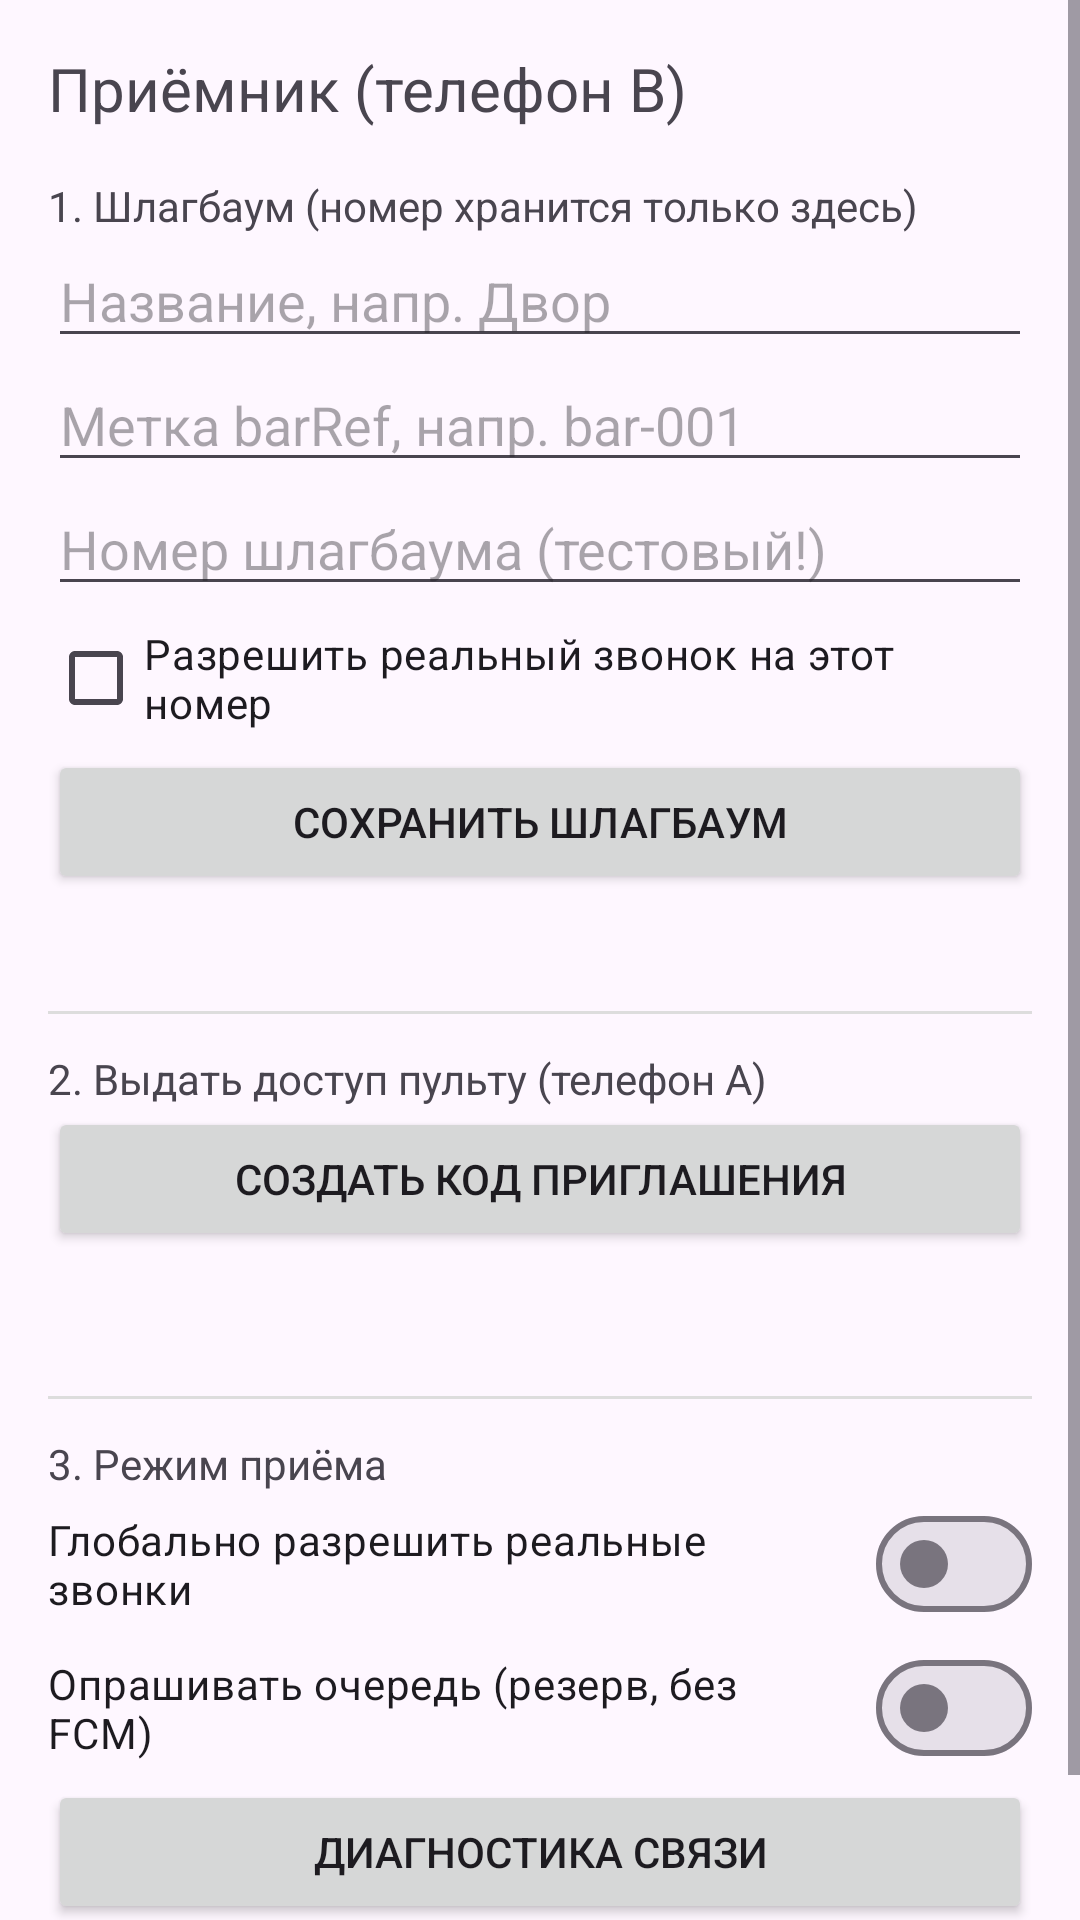

The Android layout XML behind this screen, and the referenced resources:
<!-- AndroidManifest.xml: application theme Theme.ShlagbaumRelay -->
<!-- res/layout/activity_receiver.xml -->
<?xml version="1.0" encoding="utf-8"?>
<ScrollView xmlns:android="http://schemas.android.com/apk/res/android"
    android:layout_width="match_parent" android:layout_height="match_parent">
    <LinearLayout
        android:layout_width="match_parent" android:layout_height="wrap_content"
        android:orientation="vertical" android:padding="16dp">

        <TextView android:layout_width="wrap_content" android:layout_height="wrap_content"
            android:text="Приёмник (телефон B)" android:textSize="20sp" android:paddingBottom="8dp" />

        <TextView android:layout_width="wrap_content" android:layout_height="wrap_content"
            android:text="1. Шлагбаум (номер хранится только здесь)" android:paddingTop="8dp" />
        <EditText android:id="@+id/etBarLabel" android:layout_width="match_parent" android:layout_height="wrap_content" android:hint="Название, напр. Двор" />
        <EditText android:id="@+id/etBarRef" android:layout_width="match_parent" android:layout_height="wrap_content" android:hint="Метка barRef, напр. bar-001" />
        <EditText android:id="@+id/etBarPhone" android:layout_width="match_parent" android:layout_height="wrap_content" android:inputType="phone" android:hint="Номер шлагбаума (тестовый!)" />
        <CheckBox android:id="@+id/cbAllowReal" android:layout_width="wrap_content" android:layout_height="wrap_content"
            android:text="Разрешить реальный звонок на этот номер" />
        <Button android:id="@+id/btnAddBar" android:layout_width="match_parent" android:layout_height="wrap_content" android:text="Сохранить шлагбаум" />
        <TextView android:id="@+id/tvBars" android:layout_width="match_parent" android:layout_height="wrap_content" android:paddingTop="8dp" />

        <View android:layout_width="match_parent" android:layout_height="1dp" android:background="#DDDDDD" android:layout_marginVertical="12dp" />

        <TextView android:layout_width="wrap_content" android:layout_height="wrap_content" android:text="2. Выдать доступ пульту (телефон A)" />
        <Button android:id="@+id/btnInvite" android:layout_width="match_parent" android:layout_height="wrap_content" android:text="Создать код приглашения" />
        <TextView android:id="@+id/tvInvite" android:layout_width="match_parent" android:layout_height="wrap_content" android:textSize="24sp" android:paddingTop="4dp" />

        <View android:layout_width="match_parent" android:layout_height="1dp" android:background="#DDDDDD" android:layout_marginVertical="12dp" />

        <TextView android:layout_width="wrap_content" android:layout_height="wrap_content" android:text="3. Режим приёма" />
        <com.google.android.material.materialswitch.MaterialSwitch
            android:id="@+id/swRealCall" android:layout_width="match_parent" android:layout_height="wrap_content"
            android:text="Глобально разрешить реальные звонки" />
        <com.google.android.material.materialswitch.MaterialSwitch
            android:id="@+id/swPoll" android:layout_width="match_parent" android:layout_height="wrap_content"
            android:text="Опрашивать очередь (резерв, без FCM)" />
        <Button android:id="@+id/btnDiag" android:layout_width="match_parent" android:layout_height="wrap_content" android:text="Диагностика связи" />

        <TextView android:id="@+id/tvStatus" android:layout_width="match_parent" android:layout_height="wrap_content"
            android:paddingTop="16dp" android:textIsSelectable="true" />
    </LinearLayout>
</ScrollView>
<!-- resources referenced by this layout -->
<resources>
  <style name="Theme.ShlagbaumRelay" parent="Theme.Material3.DayNight.NoActionBar">
          <item name="colorPrimary">@color/blue</item>
      </style>
  <color name="blue">#1565C0</color>
</resources>
